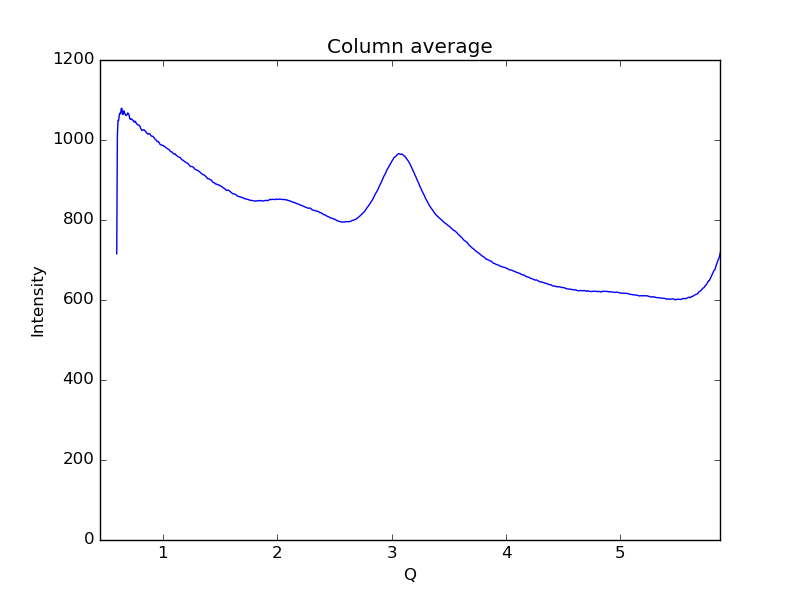

The file beside this chart, header and first rows:
0.59621693822088684, 715.431
0.6019, 1009
0.6075, 1049
0.6132, 1049
0.6189, 1063
0.6245, 1067
0.6302, 1066
0.6358, 1079
0.6415, 1079
0.6472, 1065
0.6528, 1064
0.6585, 1073
0.6641, 1069
0.6698, 1065
0.6755, 1061
0.6811, 1062
0.6868, 1063
0.6924, 1068
0.6981, 1066
0.7038, 1063
0.7094, 1054
0.7151, 1052
0.7207, 1053
0.7264, 1052
0.7321, 1051
0.7377, 1049
0.7434, 1047
0.749, 1045
0.7547, 1047
0.7603, 1046
0.766, 1042
0.7717, 1040
0.7773, 1039
0.783, 1037
0.7886, 1037
0.7943, 1036
0.8, 1034
0.8056, 1029
0.8113, 1027
0.8169, 1024
0.8226, 1024
0.8283, 1025
0.8339, 1026
0.8396, 1024
0.8452, 1023
0.8509, 1021
0.8566, 1018
0.8622, 1017
0.8679, 1015
0.8735, 1015
0.8792, 1016
0.8849, 1016
0.8905, 1013
0.8962, 1010
0.9018, 1010
0.9075, 1010
0.9132, 1009
0.9188, 1007
0.9245, 1005
0.9301, 1003
0.9358, 1001
... 939 more rows
